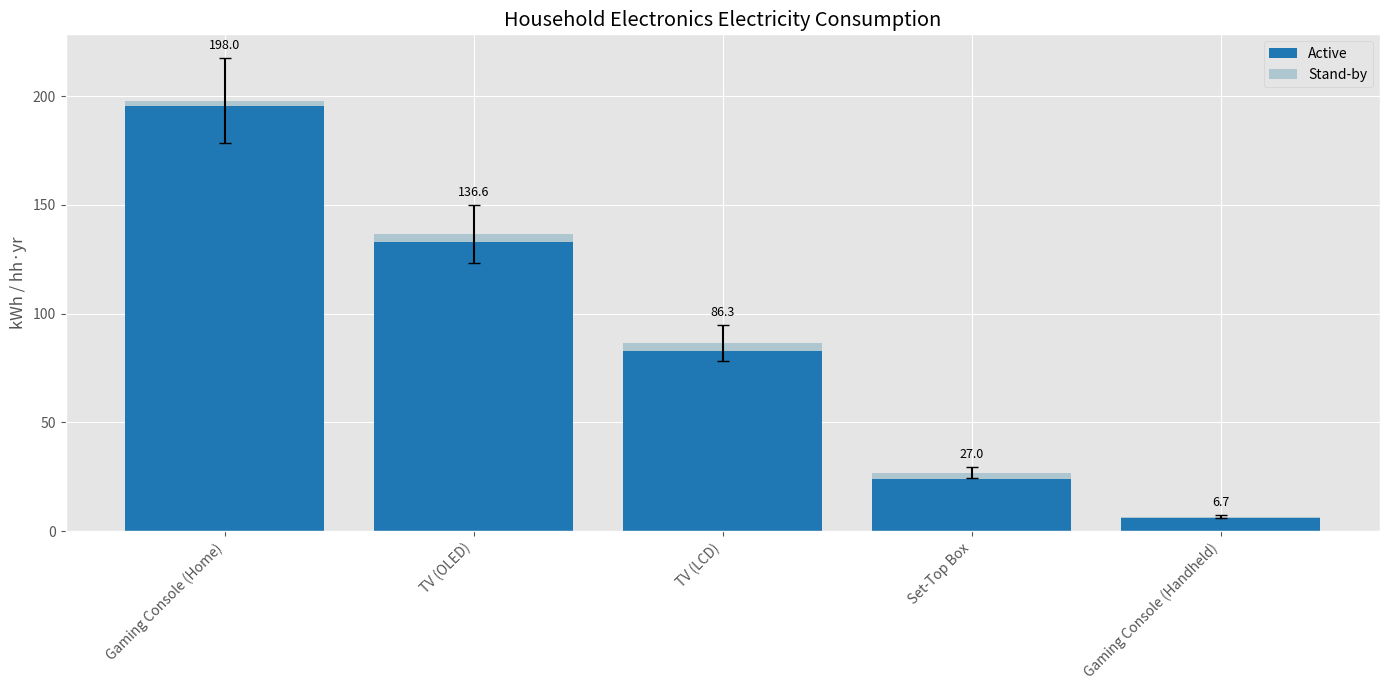
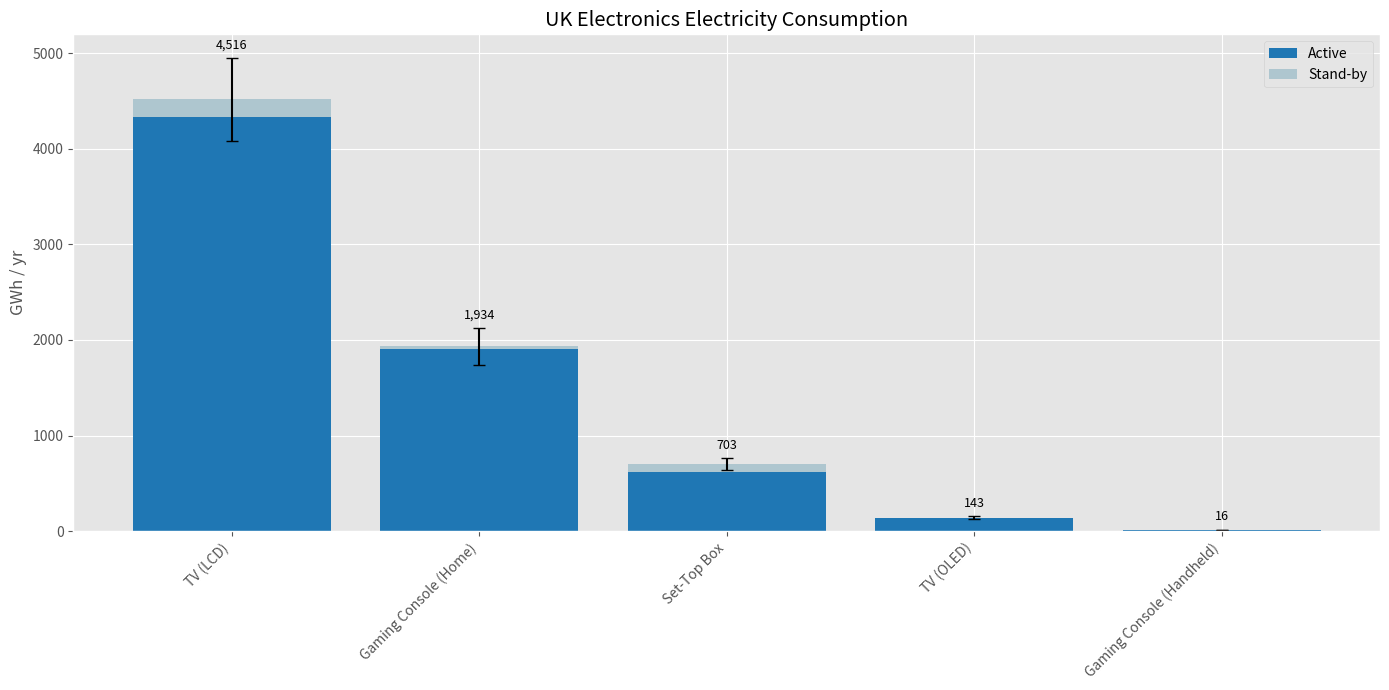
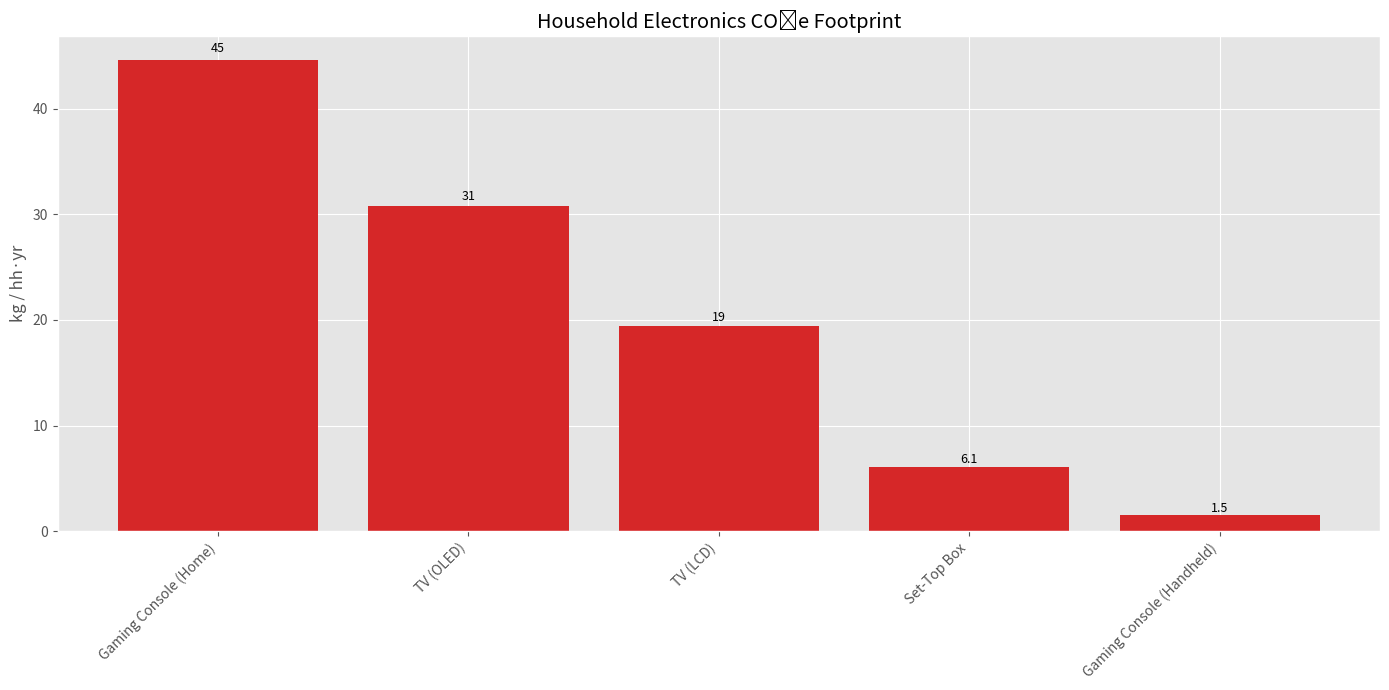
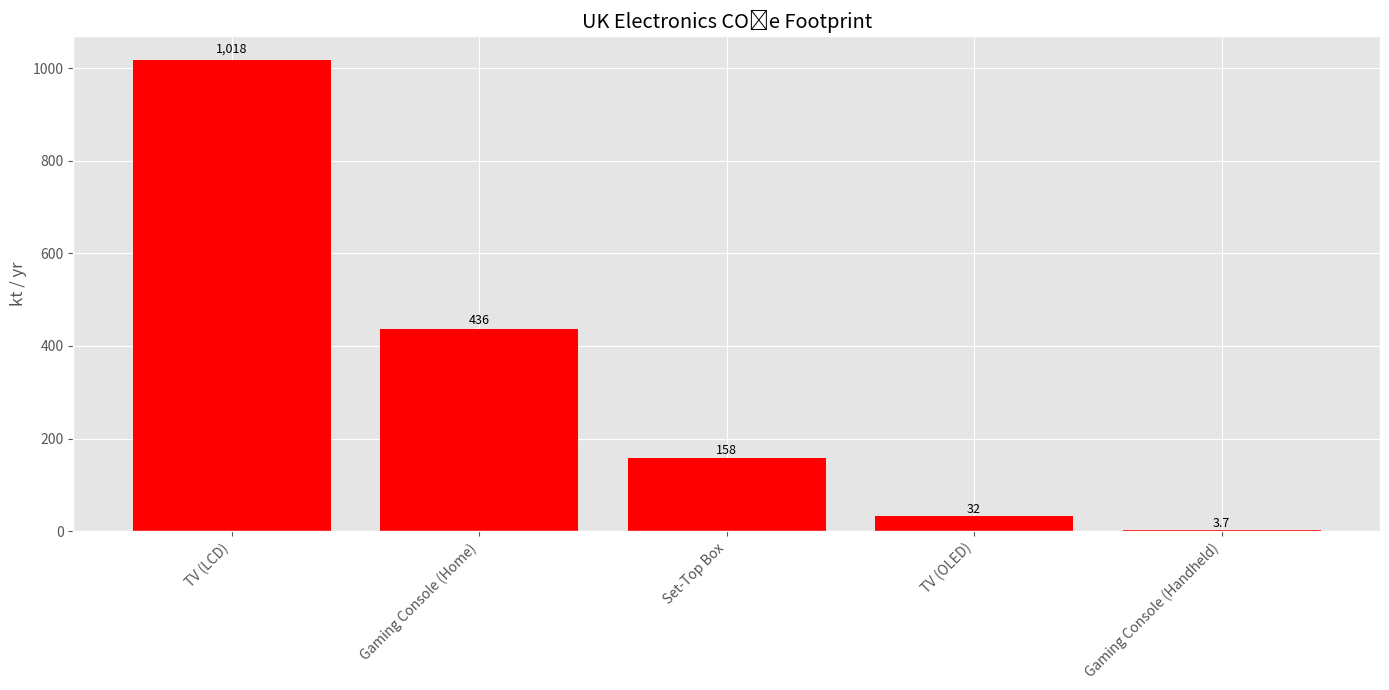
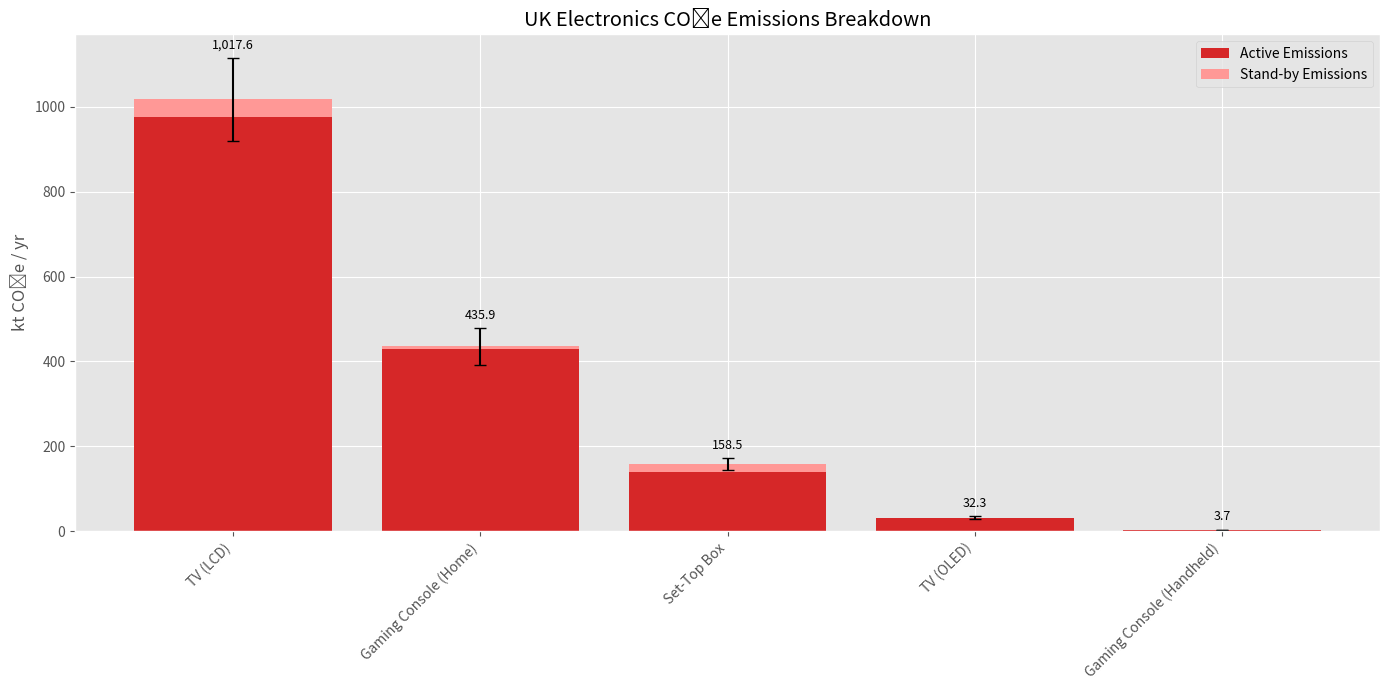
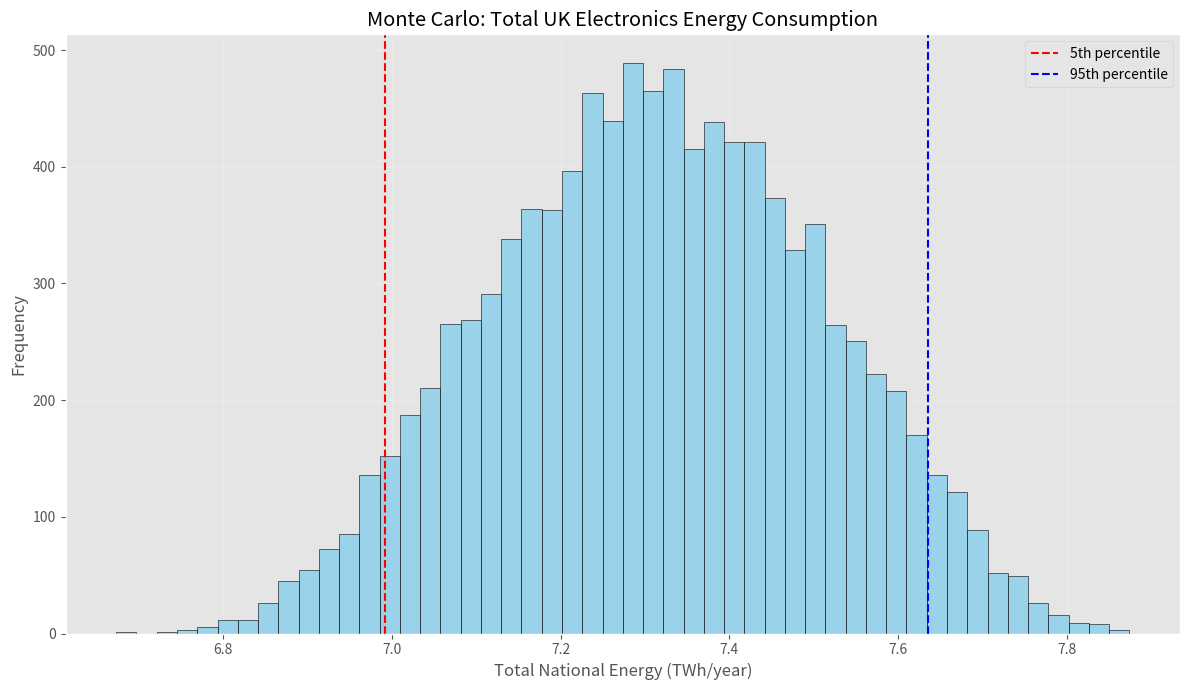
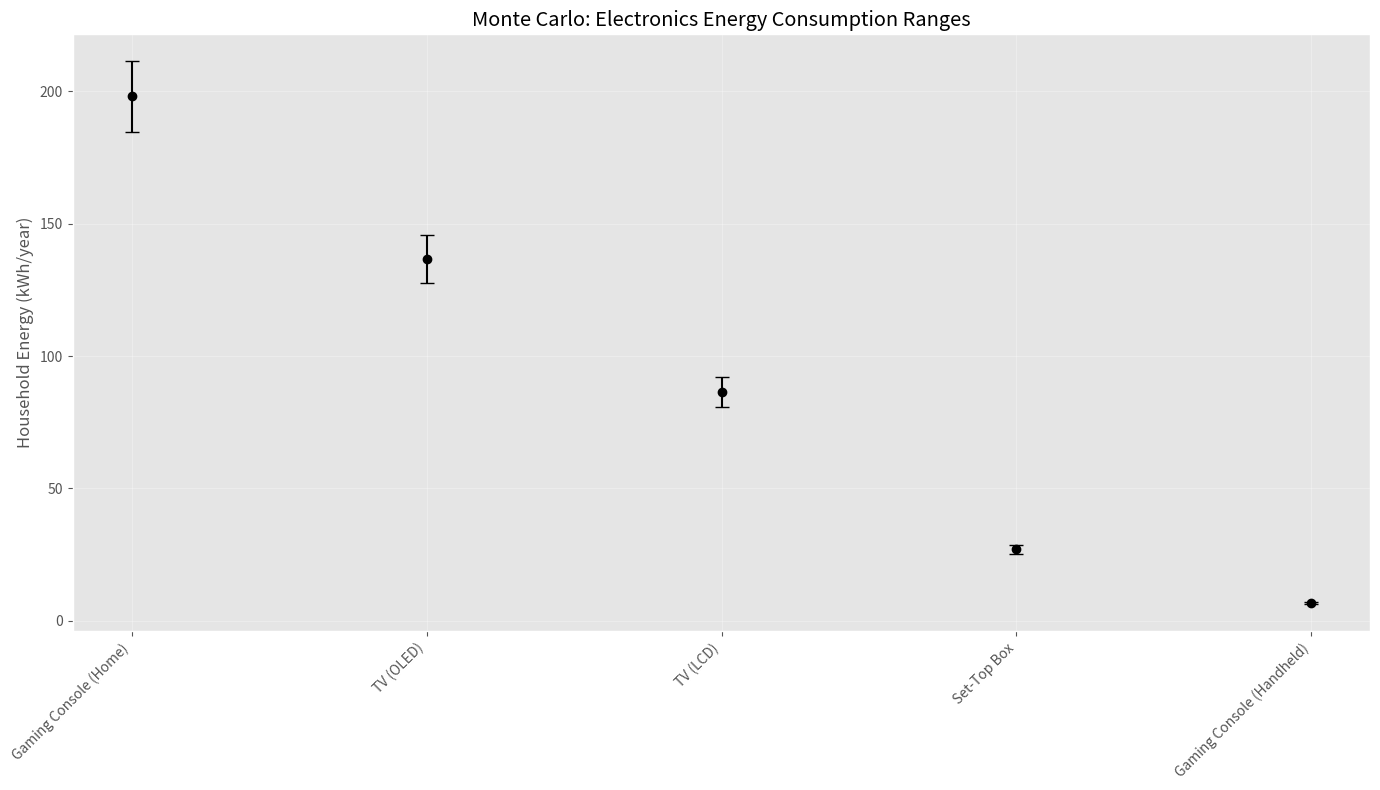
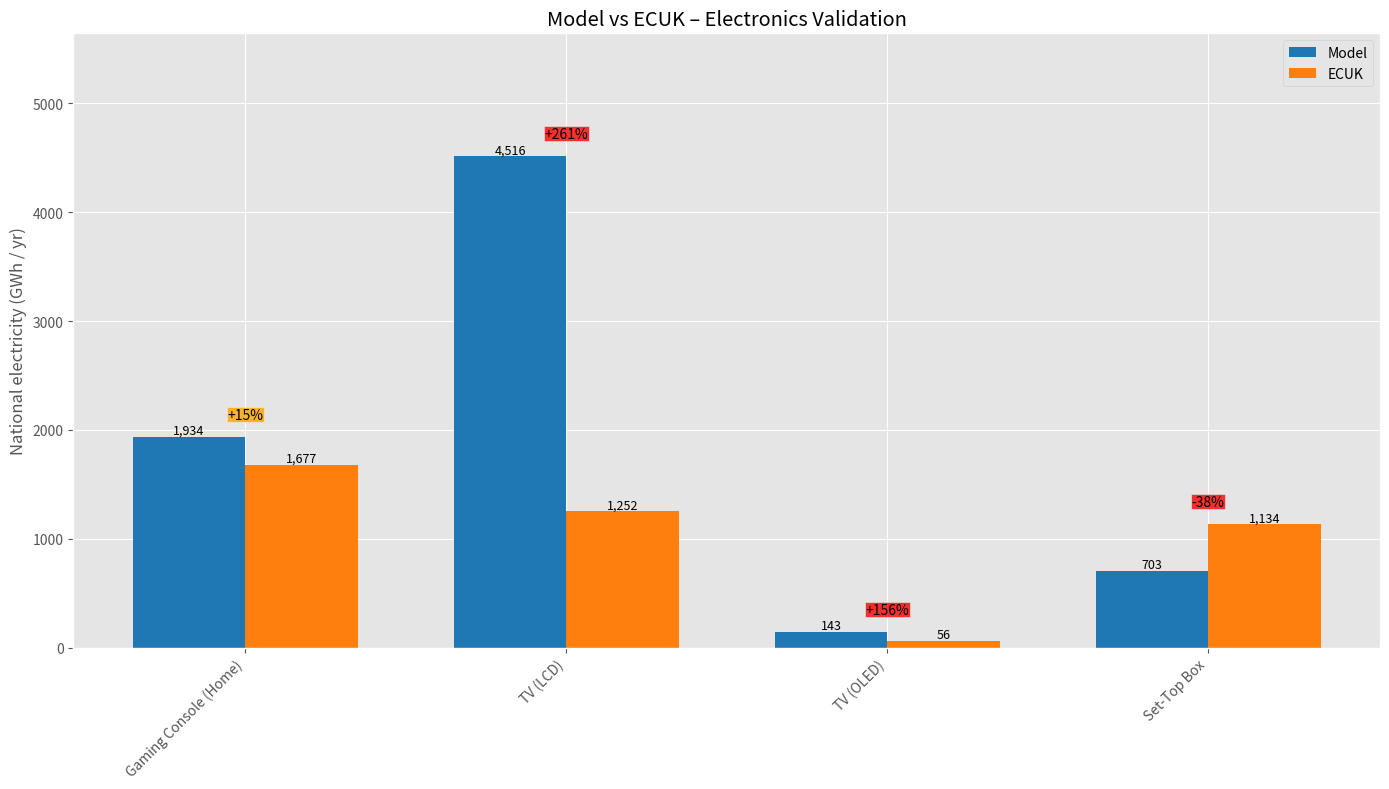

Python code for these plots, in order:
import pandas as pd
import numpy as np
import matplotlib.pyplot as plt
plt.style.use("ggplot")
plt.rcParams.update({'font.size': 10})

# ── 1. INPUT PARAMETERS ─────────────────────────────────────────────
data = [
    # Device, Pmid(W), T_active(min), P_standby(W), Units_mil
    ("Gaming Console (Handheld)", 9.8, 101.8, 0.08, 2.44),
    ("Gaming Console (Home)", 214.3, 150, 0.31, 9.77),
    ("TV (LCD)", 50.4, 270, 0.5, 52.3),
    ("TV (OLED)", 81, 270, 0.5, 1.05),
    ("Set-Top Box", 20.1, 196, 0.4, 26.049)
]

df = pd.DataFrame(data, columns=["Device", "Pmid", "T_active", "P_standby", "Units_mil"])

# ── 2. ±10 % bands ──────────────────────────────────────────────────
df["Pmin"], df["Pmax"] = df.Pmid * 0.9, df.Pmid * 1.1
df["T_standby"] = 1440 - df.T_active

# ── 3. Deterministic mid-case ───────────────────────────────────────
CARBON = 0.22535  # kgCO2/kWh
df["kWh_hh_active_mid"] = df.Pmid / 1000 * df.T_active / 60 * 365
df["kWh_hh_standby"] = df.P_standby / 1000 * df.T_standby / 60 * 365
df["kWh_hh"] = df.eval("kWh_hh_active_mid + kWh_hh_standby")
df["GWh_nat"] = df.kWh_hh * df.Units_mil
df["kgCO2_hh"] = df.kWh_hh * CARBON
df["kt_nat"] = df.GWh_nat * CARBON
df["kWh_hh_active_min"] = df.Pmin / 1000 * df.T_active / 60 * 365
df["kWh_hh_active_max"] = df.Pmax / 1000 * df.T_active / 60 * 365

# ── 4. Monte-Carlo ±10 % ────────────────────────────────────────────
N, rng = 10_000, np.random.default_rng(42)
rows = []
for _, r in df.iterrows():
    P = rng.triangular(r.Pmin, r.Pmid, r.Pmax, N) / 1000
    kwh = P * (r.T_active / 60) * 365 + r.P_standby / 1000 * (r.T_standby / 60) * 365
    rows.append(kwh)
    
mc = np.vstack(rows)
total_nat = (mc * df.Units_mil.values[:, None]).sum(0)
df["P5"], df["P50"], df["P95"] = [np.percentile(mc, q, axis=1) for q in (5, 50, 95)]

# ── 5. Helper plot functions ────────────────────────────────────────
def stacked(d, ttl, yl, nat=False):
    d = d.copy()
    key = "GWh_nat" if nat else "kWh_hh"
    if nat:
        d["active"] = d.kWh_hh_active_mid * d.Units_mil
        d["stand"] = d.kWh_hh_standby * d.Units_mil
        d["active_low"] = d.kWh_hh_active_min * d.Units_mil
        d["active_high"] = d.kWh_hh_active_max * d.Units_mil
    else:
        d["active"] = d.kWh_hh_active_mid
        d["stand"] = d.kWh_hh_standby
        d["active_low"] = d.kWh_hh_active_min
        d["active_high"] = d.kWh_hh_active_max
        
    d = d.sort_values(key, ascending=False)
    fig, ax = plt.subplots(figsize=(14, 7))
    ax.bar(d.Device, d.active, color="#1f77b4", label="Active")
    ax.bar(d.Device, d.stand, bottom=d.active, color="#aec6cf", label="Stand-by")
    tot = d.active + d.stand
    
    # Calculate error bar positions
    y_err_lower = d.active - d.active_low
    y_err_upper = d.active_high - d.active
    ax.errorbar(d.Device, tot,
                yerr=[y_err_lower, y_err_upper],
                fmt='none', ecolor='k', capsize=4)
    
    # Calculate label position above error bars
    max_error = max(y_err_upper.max(), y_err_lower.max())
    label_height = tot + y_err_upper + max_error * 0.15
    
    # Add value labels above error bars
    for i, (dev, height) in enumerate(zip(d.Device, label_height)):
        value = tot.iloc[i]
        ax.text(i, height, 
                f'{value:,.0f}' if nat else f'{value:,.1f}', 
                ha='center', va='bottom', fontsize=9)
    
    ax.set(title=ttl, ylabel=yl)
    ax.set_xticks(range(len(d.Device)))
    ax.set_xticklabels(d.Device, rotation=45, ha="right")
    ax.legend()
    plt.tight_layout()
    plt.show()

def stacked_emissions(d):
    d = d.copy()
    # Calculate emissions breakdown
    d["active_emiss"] = d.kWh_hh_active_mid * d.Units_mil * CARBON
    d["standby_emiss"] = d.kWh_hh_standby * d.Units_mil * CARBON
    d["active_low"] = d.kWh_hh_active_min * d.Units_mil * CARBON
    d["active_high"] = d.kWh_hh_active_max * d.Units_mil * CARBON
    
    # Calculate error bars
    d["emiss_lower_err"] = d.active_emiss - d.active_low
    d["emiss_upper_err"] = d.active_high - d.active_emiss
    
    d = d.sort_values("kt_nat", ascending=False)
    total_emiss = d.active_emiss + d.standby_emiss
    
    fig, ax = plt.subplots(figsize=(14, 7))
    ax.bar(d.Device, d.active_emiss, color="#d62728", label="Active Emissions")
    ax.bar(d.Device, d.standby_emiss, bottom=d.active_emiss, color="#ff9896", label="Stand-by Emissions")
    
    # Add error bars for active portion
    ax.errorbar(d.Device, total_emiss,
                yerr=[d.emiss_lower_err, d.emiss_upper_err],
                fmt='none', ecolor='k', capsize=4)
    
    # Add value labels
    max_error = max(d.emiss_upper_err.max(), d.emiss_lower_err.max())
    label_height = total_emiss + d.emiss_upper_err + max_error * 0.15
    
    for i, (dev, height) in enumerate(zip(d.Device, label_height)):
        value = total_emiss.iloc[i]
        ax.text(i, height, f'{value:,.1f}', ha='center', va='bottom', fontsize=9)
    
    ax.set(title="UK Electronics CO₂e Emissions Breakdown", ylabel="kt CO₂e / yr")
    ax.set_xticks(range(len(d.Device)))
    ax.set_xticklabels(d.Device, rotation=45, ha="right")
    ax.legend()
    plt.tight_layout()
    plt.show()

def carbon(d, col, ttl, yl, color, nat=False):
    v = d[col]
    d2 = d.sort_values(col, ascending=False)
    fig, ax = plt.subplots(figsize=(14, 7))
    bars = ax.bar(d2.Device, v.loc[d2.index], color=color)
    
    for b in bars:
        h = b.get_height()
        # Format based on magnitude
        fmt = f'{h:,.0f}' if h > 10 else f'{h:,.1f}'
        ax.text(b.get_x() + b.get_width()/2, h*1.01, fmt, 
                ha='center', va='bottom', fontsize=9)
                
    ax.set(title=ttl, ylabel=yl)
    ax.set_xticks(range(len(d2.Device)))
    ax.set_xticklabels(d2.Device, rotation=45, ha="right")
    plt.tight_layout()
    plt.show()

# ── 6. Plot suite ───────────────────────────────────────────────────
stacked(df, "Household Electronics Electricity Consumption", "kWh / hh·yr")
stacked(df, "UK Electronics Electricity Consumption", "GWh / yr", nat=True)
carbon(df, "kgCO2_hh", "Household Electronics CO₂e Footprint", "kg / hh·yr", "#d62728")
carbon(df, "kt_nat", "UK Electronics CO₂e Footprint", "kt / yr", "red", nat=True)

# New emissions stacked plot
stacked_emissions(df)

#  ──── MONTE CARLO PLOTS ───────────────────────────────────────────────────
plt.figure(figsize=(12, 7))
plt.hist(total_nat/1000, bins=50, color='skyblue', edgecolor='black', alpha=0.8)
plt.axvline(np.percentile(total_nat/1000, 5), color='red', linestyle='--', label='5th percentile')
plt.axvline(np.percentile(total_nat/1000, 95), color='blue', linestyle='--', label='95th percentile')
plt.title('Monte Carlo: Total UK Electronics Energy Consumption')
plt.xlabel('Total National Energy (TWh/year)')
plt.ylabel('Frequency')
plt.grid(True, alpha=0.2)
plt.legend()
plt.tight_layout()
plt.show()

plt.figure(figsize=(14, 8))
df_sorted = df.sort_values('P50', ascending=False)
devices = df_sorted.Device.values
for i, device in enumerate(devices):
    plt.errorbar(i, df_sorted['P50'].iloc[i], 
                 yerr=[[df_sorted['P50'].iloc[i] - df_sorted['P5'].iloc[i]], 
                       [df_sorted['P95'].iloc[i] - df_sorted['P50'].iloc[i]]],
                 fmt='o', color='black', capsize=5)
                 
plt.xticks(range(len(devices)), devices, rotation=45, ha='right')
plt.ylabel('Household Energy (kWh/year)')
plt.title('Monte Carlo: Electronics Energy Consumption Ranges')
plt.grid(True, alpha=0.3)
plt.tight_layout()
plt.show()

# ── 7. ECUK validation ─────────────────────────────────────────────
ecuk = {
    "Gaming Console (Home)": 1677,
    "TV (LCD)": 1252,
    "TV (OLED)": 56,
    "Set-Top Box": 1134
}

val = df[df.Device.isin(ecuk.keys())].copy()
val["ECUK"] = val.Device.map(ecuk)
val["Δ"] = 100 * (val.GWh_nat - val.ECUK) / val.ECUK

fig, ax = plt.subplots(figsize=(14, 8))
x = np.arange(len(val))
w = 0.35
bars_model = ax.bar(x - w/2, val.GWh_nat, w, label="Model", color="#1f77b4")
bars_ecuk = ax.bar(x + w/2, val.ECUK, w, label="ECUK", color="#ff7f0e")

# Add value labels on top of bars
for bar in bars_model:
    height = bar.get_height()
    ax.text(bar.get_x() + bar.get_width()/2., height,
            f'{height:,.0f}', ha='center', va='bottom', fontsize=9)

for bar in bars_ecuk:
    height = bar.get_height()
    ax.text(bar.get_x() + bar.get_width()/2., height,
            f'{height:,.0f}', ha='center', va='bottom', fontsize=9)

# Calculate maximum bar height for positioning
max_bar = max(val.GWh_nat.max(), val.ECUK.max())
top_margin = max_bar * 0.25  # 25% headroom

# Add percentage difference labels with adjusted position
for j in range(len(val)):
    row = val.iloc[j]
    m, e, d = row.GWh_nat, row.ECUK, row.Δ
    col = 'green' if abs(d) < 10 else 'orange' if abs(d) < 25 else 'red'
    
    # Position above both bars with padding
    y_pos = max(m, e) + (top_margin * 0.15)
    ax.text(j, y_pos, f'{d:+.0f}%', 
            ha='center', bbox=dict(facecolor=col, alpha=0.8, pad=0.3))

# Set y-axis limits with headroom
ax.set_ylim(0, max_bar + top_margin)

ax.set_ylabel("National electricity (GWh / yr)")
ax.set_title("Model vs ECUK – Electronics Validation")
ax.set_xticks(x)
ax.set_xticklabels(val.Device, rotation=45, ha="right")
ax.legend()
plt.tight_layout()
plt.show()

print("\nValidation (GWh / yr)")
print(val[["Device", "GWh_nat", "ECUK", "Δ"]].to_string(
    index=False,
    formatters={
        "GWh_nat": lambda x: f'{x:,.0f}',
        "ECUK": lambda x: f'{x:,.0f}',
        "Δ": lambda x: f'{x:+.1f}%'
    }
))

# ── 8. Summary Table ───────────────────────────────────────────────
print("\nDevice Energy and Emissions Summary:")
print("="*65)
print(f"{'Device':<25} {'kWh/house/yr':>12} {'GWh/UK/yr':>12} {'kt CO₂e/yr':>12} {'kg CO₂e/house/yr':>18}")
print("-"*65)
for _, row in df.iterrows():
    print(f"{row.Device:<25} "
          f"{row.kWh_hh:>12.1f} "
          f"{row.GWh_nat:>12.1f} "
          f"{row.kt_nat:>12.1f} "
          f"{row.kgCO2_hh:>18.1f}")
print("="*65)
ax.set_xticklabels(val.Device, rotation=45, ha="right")
ax.legend()
plt.tight_layout()
plt.show()

print("\nValidation (GWh / yr)")
print(val[["Device", "GWh_nat", "ECUK", "Δ"]].to_string(
    index=False,
    formatters={
        "GWh_nat": lambda x: f'{x:,.0f}',
        "ECUK": lambda x: f'{x:,.0f}',
        "Δ": lambda x: f'{x:+.1f}%'
    }
))

# ── 8. Summary Table ───────────────────────────────────────────────
print("\nDevice Energy and Emissions Summary:")
print("="*65)
print(f"{'Device':<25} {'kWh/house/yr':>12} {'GWh/UK/yr':>12} {'kt CO₂e/yr':>12} {'kg CO₂e/house/yr':>18}")
print("-"*65)
for _, row in df.iterrows():
    print(f"{row.Device:<25} "
          f"{row.kWh_hh:>12.1f} "
          f"{row.GWh_nat:>12.1f} "
          f"{row.kt_nat:>12.1f} "
          f"{row.kgCO2_hh:>18.1f}")
print("="*65)